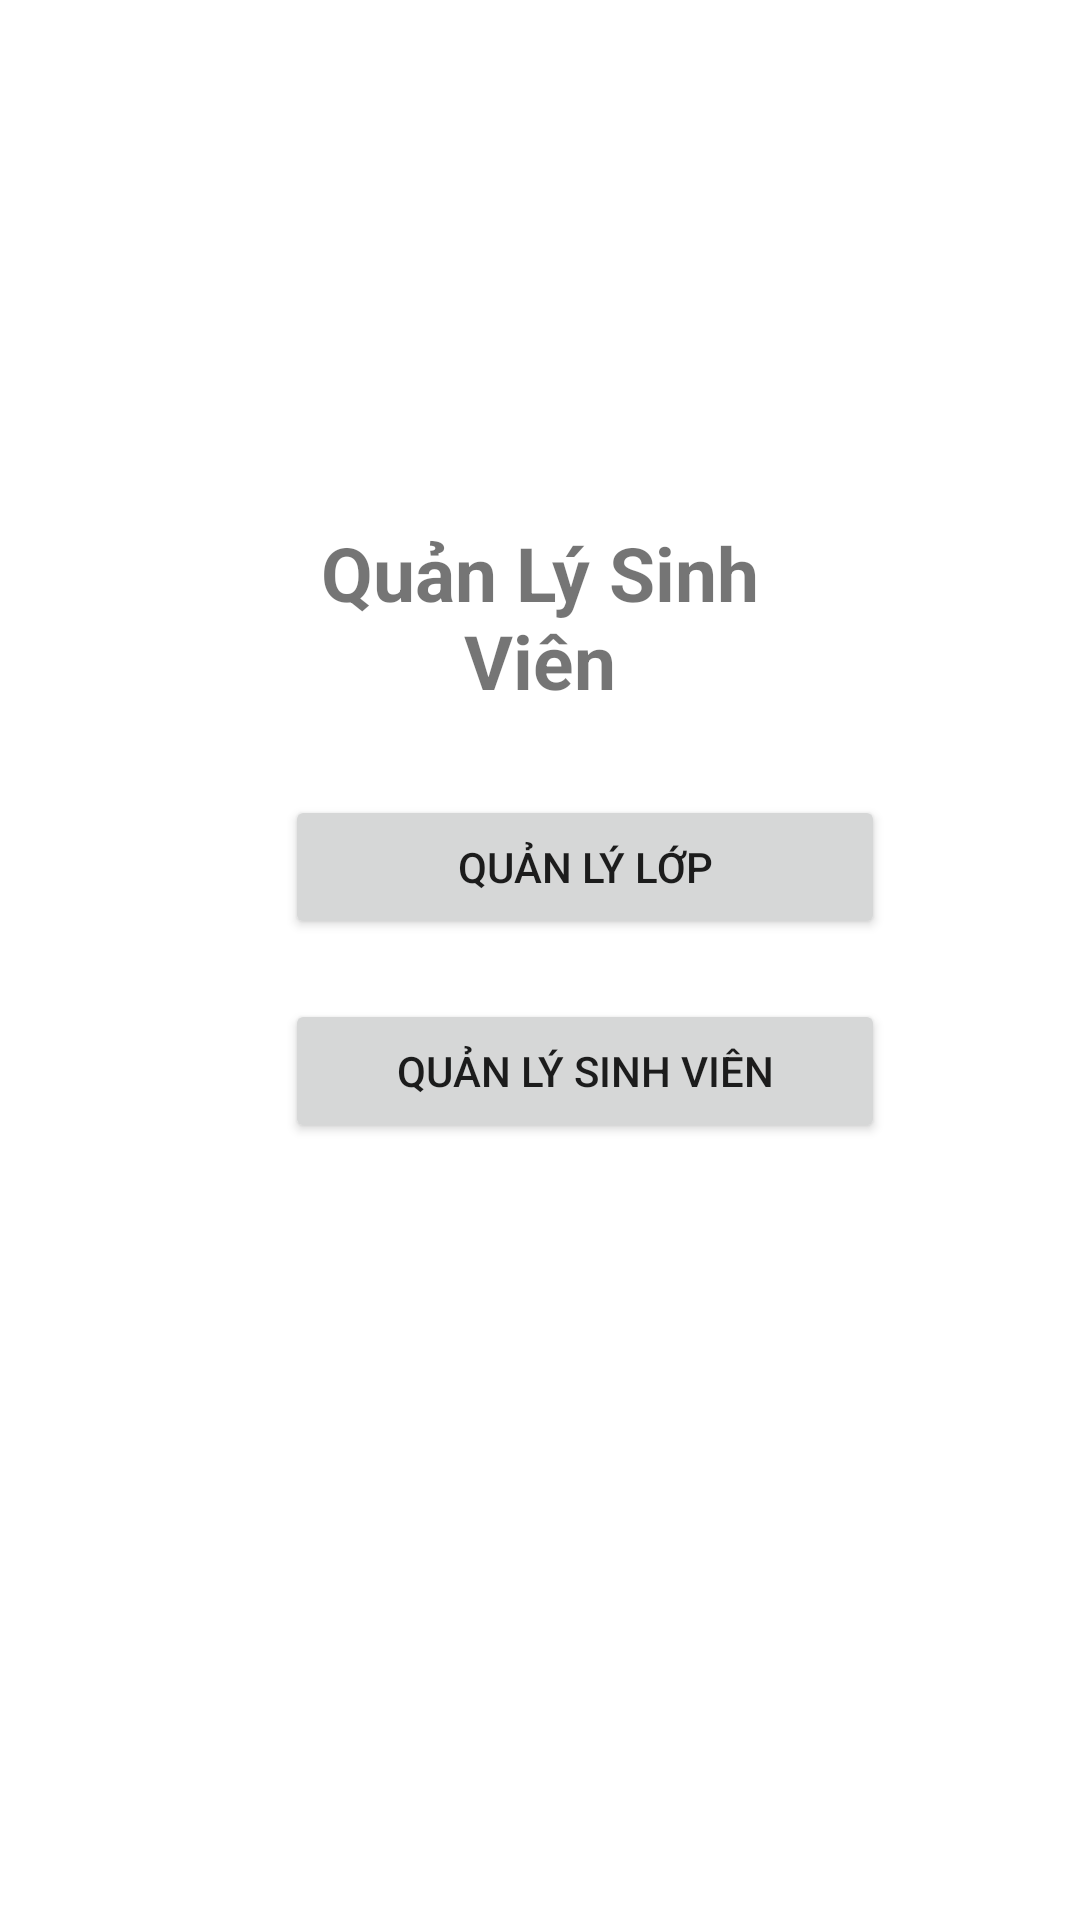

Here is an Android app screen rendered from its layout file. Give the layout XML and the strings, colors and styles it references.
<!-- AndroidManifest.xml: application theme Theme.Quan_Ly_Sinh_Vien -->
<!-- res/layout/activity_main.xml -->
<?xml version="1.0" encoding="utf-8"?>
<LinearLayout xmlns:android="http://schemas.android.com/apk/res/android"
    xmlns:app="http://schemas.android.com/apk/res-auto"
    xmlns:tools="http://schemas.android.com/tools"
    android:layout_width="match_parent"
    android:layout_height="match_parent"
    android:orientation="vertical"
    tools:context=".MainActivity">
    <ImageView
        android:id="@+id/imgLogo"
        android:layout_width="match_parent"
        android:layout_height="150dp"
        android:src="@drawable/logo"
        tools:ignore="MissingConstraints" />
    <TextView
        android:id="@+id/textView"
        android:layout_width="match_parent"
        android:gravity="center"
        android:layout_height="wrap_content"
        android:layout_marginStart="95dp"
        android:layout_marginTop="24dp"
        android:layout_marginEnd="95dp"
        android:layout_marginBottom="8dp"
        android:text="Quản Lý Sinh Viên"
        android:textSize="25sp"
        android:textStyle="bold" />



    <Button
        android:onClick="classManager"
        android:id="@+id/btnAddClass"
        android:layout_width="200dp"
        android:layout_height="wrap_content"
        android:layout_marginStart="95dp"
        android:layout_marginTop="20dp"
        android:layout_marginEnd="95dp"
        android:text="Quản lý lớp" />

    <Button
        android:onClick="studentManager"
        android:id="@+id/btnStudent"
        android:layout_width="200dp"
        android:layout_height="wrap_content"
        android:layout_marginStart="95dp"
        android:layout_marginTop="20dp"
        android:layout_marginEnd="95dp"
        android:text="Quản lý sinh viên" />
</LinearLayout>
<!-- resources referenced by this layout -->
<resources>
  <style name="Theme.Quan_Ly_Sinh_Vien" parent="Theme.MaterialComponents.DayNight.DarkActionBar">
          
          <item name="colorPrimary">@color/purple_500</item>
          <item name="colorPrimaryVariant">@color/purple_700</item>
          <item name="colorOnPrimary">@color/white</item>
          
          <item name="colorSecondary">@color/teal_200</item>
          <item name="colorSecondaryVariant">@color/teal_700</item>
          <item name="colorOnSecondary">@color/black</item>
          
          <item name="android:statusBarColor" tools:targetApi="l">?attr/colorPrimaryVariant</item>
          
      </style>
  <!-- not gathered from this repository: default colours our renderer supplied (Android Studio template values) -->
  <color name="purple_500">#FF6200EE</color>
  <color name="purple_700">#FF3700B3</color>
  <color name="teal_200">#FF03DAC5</color>
  <color name="teal_700">#FF018786</color>
  <color name="black">#FF000000</color>
  <color name="white">#FFFFFFFF</color>
</resources>
